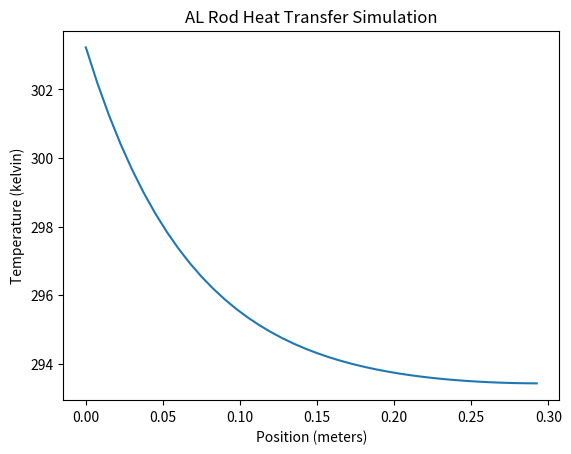

Reproduce this figure in Python.
# [redacted]
#   Copyright © 2019 Georgiy Maruzhenko. All rights reserved.

import numpy as np
import matplotlib.pyplot as plt
import math as math

# Constants
RODLENGTH = .3     # meters
RADIUS = .01         # meters
HIGHTEMP = 50 + 273.15   # Kelvin
ROOMTEMP = 20 + 273.15   # Kelvin
TIME_LIMIT = 600

HEAT_CAPACITY = 921.096   # c  J/kg K
DENSITY = 2830          # p kg/m^3
CONDUCTIVITY = 205.0  # k W/(m K)

POWERIN = 10        # W
EMISSIVITY = 1
BOLTZ = 5.67*10**(-8)   # W/m^2/k^4
CONVECTION = 5      # kc W/m^2/K

TIME_STEP = .05     # in seconds
SLICES = 40
SLICE_SIZE = RODLENGTH / SLICES

END_OF_BAR_SURFACE_AREA = math.pi * RADIUS ** 2
CYLINDER_SURFACE_AREA = 2 * math.pi * RADIUS * SLICE_SIZE

DENOMINATOR = HEAT_CAPACITY * DENSITY * math.pi * RADIUS**2 * SLICE_SIZE

# Helper functions


def temp_change_convection(slice_temp, index):
    if index == SLICES-1:
        return -CONVECTION * (slice_temp - ROOMTEMP) / (HEAT_CAPACITY * DENSITY)
    else:
        return -2 * CONVECTION * (slice_temp - ROOMTEMP) / (HEAT_CAPACITY * DENSITY * RADIUS)


def temp_change_radiative(slice_temp, index):
    if index == SLICES-1:
        power_loss = (CYLINDER_SURFACE_AREA + END_OF_BAR_SURFACE_AREA) * EMISSIVITY * BOLTZ * (slice_temp ** 4 - ROOMTEMP ** 4)
    else:
        power_loss = CYLINDER_SURFACE_AREA * EMISSIVITY * BOLTZ * (currentTemp ** 4 - ROOMTEMP ** 4)
    return -power_loss / DENOMINATOR


def double_differential_conduction(array, index):
    if index == 0:
        doublediff = (-array[index] + array[index + 1]) / (SLICE_SIZE ** 2)
    elif index == SLICES - 1:
        doublediff = (-array[index] + array[index - 1]) / (SLICE_SIZE ** 2)
    else:
        doublediff = (array[index - 1] - 2 * array[index] + array[index + 1]) / (SLICE_SIZE ** 2)
    return doublediff


def temp_change_power_in(index):
    if index == 0:
        temp_change = POWERIN * TIME_STEP / DENOMINATOR
    else:
        temp_change = 0
    return temp_change


# set up arrays
rodTempArray = np.ones(SLICES) * ROOMTEMP
x_axis_for_plot = [i * SLICE_SIZE for i in range(0, SLICES)]


time = 0
while time < TIME_LIMIT:
    slice_index = 0
    previous_itteration = rodTempArray
    while slice_index < SLICES:
        currentTemp = rodTempArray[slice_index]
        temperatureChangeConduction = CONDUCTIVITY * TIME_STEP * double_differential_conduction(rodTempArray,
                                                                                                slice_index) / (
                                                  HEAT_CAPACITY * DENSITY)
        # apply change to current segment of array
        dt = temperatureChangeConduction + temp_change_power_in(slice_index) + temp_change_convection(currentTemp, slice_index) + temp_change_radiative(currentTemp, slice_index)
        rodTempArray[slice_index] += dt

        slice_index += 1

    # if abs(sum(rodTempArray) - sum(previous_itteration)) < 0.0001:
    #     print(float(sum(rodTempArray)) - float(sum(previous_itteration)))
    #     print("steady state reached")
    #     print(time)
    time += TIME_STEP

plt.plot(x_axis_for_plot, rodTempArray)
plt.title('AL Rod Heat Transfer Simulation')
plt.xlabel('Position (meters)')
plt.ylabel('Temperature (kelvin)')
plt.show()








